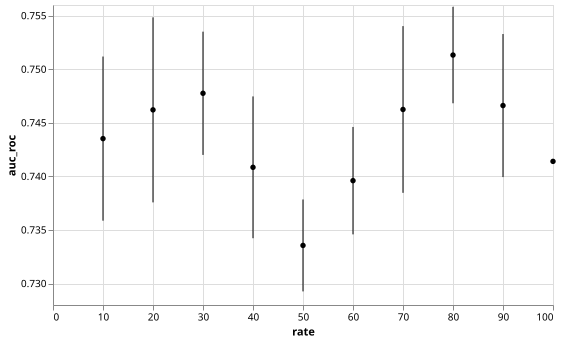

Source data for this figure (header and first rows):
rate	auc_roc
10	0.7448
10	0.7505
10	0.7448
10	0.7403
10	0.7603
10	0.741
10	0.7326
10	0.7367
10	0.7405
10	0.7438
20	0.752
20	0.7324
20	0.744
20	0.753
20	0.7474
20	0.7437
20	0.7326
20	0.7557
20	0.7445
20	0.7568
30	0.742
30	0.7502
30	0.7465
30	0.7472
30	0.7375
30	0.7473
30	0.7446
30	0.7544
30	0.7571
30	0.7508
40	0.735
40	0.7463
40	0.7418
40	0.7401
40	0.7398
40	0.7443
40	0.7553
40	0.7325
40	0.7353
40	0.7381
50	0.7342
50	0.7256
50	0.733
50	0.7302
50	0.741
50	0.7299
50	0.7346
50	0.7355
50	0.7377
50	0.7339
60	0.7477
60	0.7458
60	0.7311
60	0.738
60	0.7378
60	0.7393
60	0.7389
60	0.7374
60	0.7445
60	0.7357
... 40 more rows
